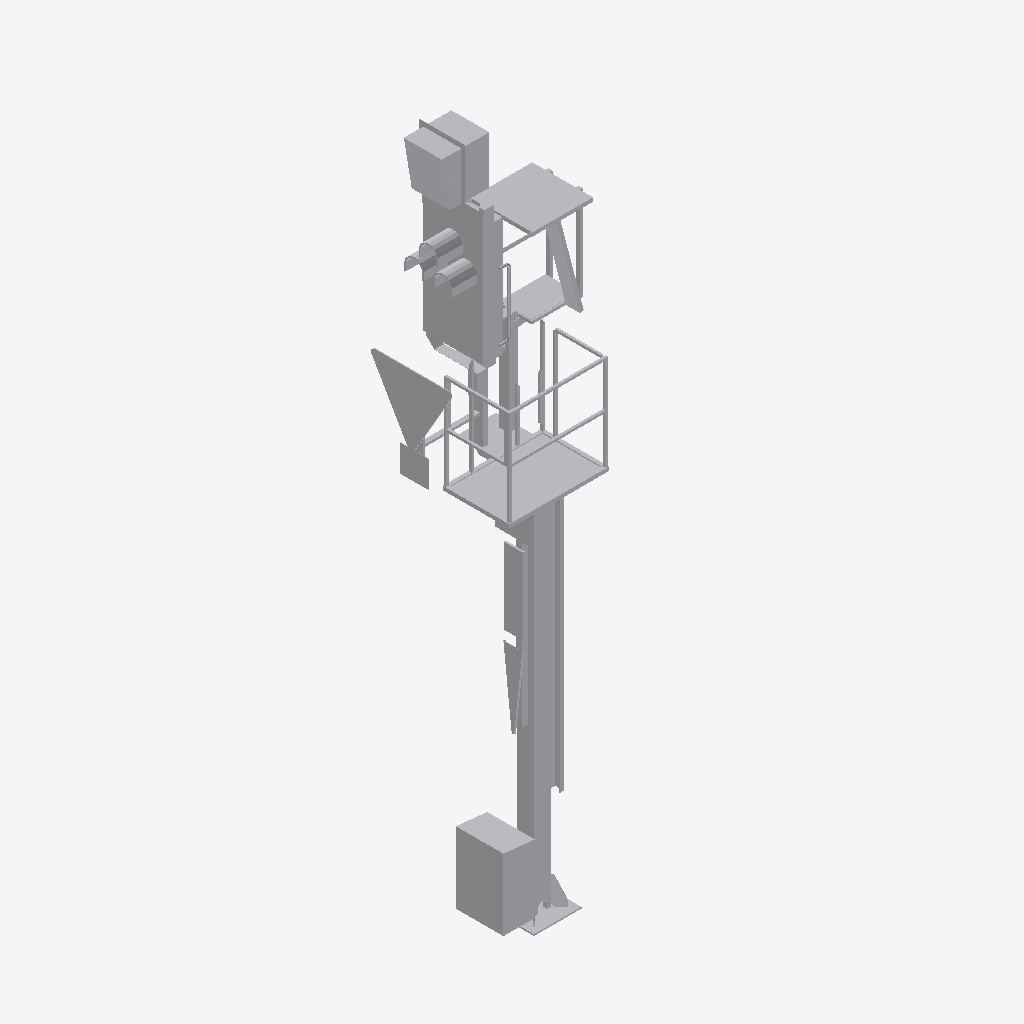
Isometric view of an IFC building model (IFC-SPF (STEP), schema IFC2X3, length unit metre), seen from the south-west, elements coloured by IFC class: 1 other element (light grey).
Extent 1.6 m × 1.3 m × 7.1 m (x, y, z). Elements (1): 1 IfcBuildingElementProxy.

HEADER;
FILE_DESCRIPTION(('ViewDefinition [CoordinationView]'),'2;1');
FILE_NAME('2018_01','2022-11-30T13:31:03',(''),(''),'The EXPRESS Data Manager Version 5.02.0100.07 : ','24.30.37300.0000 - Exporter 20.0.0.364 - Default','');
FILE_SCHEMA(('IFC2X3'));
ENDSEC;
DATA;
#108=IFCPROJECT('39Ayrv3WzABe5jd5RVyZaW',#41,'2018_01',$,$,'','Projekt  Status',(#97,#105),#92);
#25941=IFCSITE('39Ayrv3WzABe5jd5RVyZaY',#41,'Default',$,$,#25938,$,$,.ELEMENT.,(48,8,15,359802),(11,34,47,783432),519.0,$,$);
#25926=IFCBUILDING('39Ayrv3WzABe5jd5RVyZaX',#41,'',$,$,#25921,$,'',.ELEMENT.,$,$,$);
#25837=IFCBUILDINGELEMENTPROXY('1mIJUKxgD4HBECk8BrxVUW',#41,'Familie1:S 8000.5.7-1_M4100-A400-Zs3v-HS-Zo-R_l200:2405756',$,'Familie1:S 8000.5.7-1_M4100-A400-Zs3v-HS-Zo-R_l200',#25836,#25831,'2405756',$);
ENDSEC;
